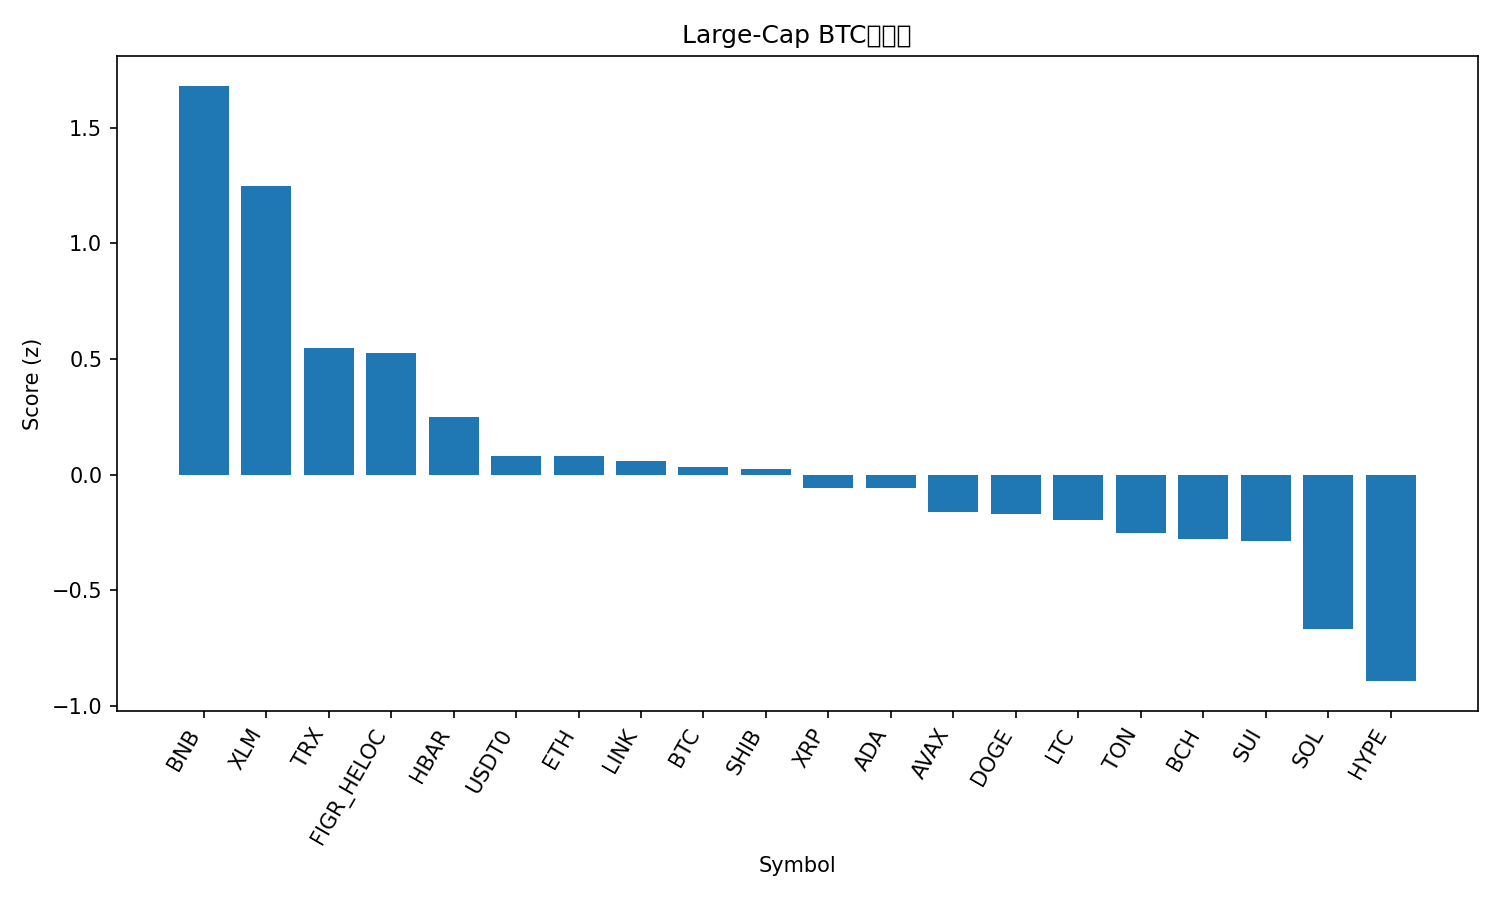

The file beside this chart, header and first rows:
rank, name, symbol, price_btc, price_usd, pct_1h_btc, pct_24h_btc, pct_7d_btc, market_cap_rank, market_cap_usd, volume_usd, score
1, BNB, BNB, 0.008847, 970.3, 0.4723, 3.06, 3.446, 5, 135006351078, 1768277717, 1.682
2, Stellar, XLM, 3.3e-06, 0.3614, 0.4353, 2.038, -1.824, 20, 11533557541, 220754805, 1.248
3, TRON, TRX, 3.09e-06, 0.3394, 0.06661, 1.503, 3.954, 10, 32130188942, 645575087, 0.5459
4, Figure Heloc, FIGR_HELOC, 9.35e-06, 1.025, 0.003383, 1.505, 8.229, 17, 12997749636, 45427884, 0.5257
5, Hedera, HBAR, 1.95e-06, 0.2136, -0.0217, 2.051, -6.213, 25, 9063283950, 207772506, 0.2474
6, USDT0, USDT0, 9.12e-06, 1.0, 0.02185, -0.3302, 5.429, 30, 7146616493, 410767556, 0.0808
7, Ethereum, ETH, 0.03668, 4022, -0.1031, 1.662, -5.171, 2, 485749857034, 39812239205, 0.07873
8, Chainlink, LINK, 0.0001921, 21.07, -0.2032, 2.697, -5.39, 14, 14289262880, 764665911, 0.05806
9, Bitcoin, BTC, 1.0, 109670, 0.0, 0.0, 0.0, 1, 2185552968555, 51388747230, 0.03491
10, Shiba Inu, SHIB, 1.08475e-10, 1.19e-05, -0.07843, 1.166, -2.656, 31, 7010778252, 155607035, 0.02337
11, XRP, XRP, 2.541e-05, 2.79, -0.08772, 0.7527, -1.859, 4, 166824265514, 7019393663, -0.05572
12, Cardano, ADA, 7.22e-06, 0.7923, -0.1867, 2.17, -6.7, 11, 28948234751, 996598056, -0.0598
13, Avalanche, AVAX, 0.000263, 28.85, -0.1369, 1.634, -10.03, 18, 12181508310, 1482312091, -0.1636
14, Dogecoin, DOGE, 2.13e-06, 0.2333, -0.3166, 2.854, -7.234, 8, 35254264955, 2698350105, -0.1705
15, Litecoin, LTC, 0.0009473, 103.9, -0.1058, 0.5771, -4.07, 28, 7933465228, 400688479, -0.1972
16, Toncoin, TON, 2.483e-05, 2.72, -0.2561, 2, -7.421, 32, 6932027601, 30817846, -0.2538
17, Bitcoin Cash, BCH, 0.004963, 544.3, -0.1613, 0.8169, -5.187, 22, 10852277744, 260190774, -0.2793
18, Sui, SUI, 2.921e-05, 3.2, -0.2359, 1.755, -8.208, 21, 11437158193, 1186711114, -0.2864
19, Solana, SOL, 0.001856, 203.6, -0.649, 3.773, -9.992, 6, 110667975796, 9622315706, -0.6699
20, Hyperliquid, HYPE, 0.0004011, 43.99, -0.6126, 3.351, -17.5, 19, 11913419963, 823921881, -0.8933
21, Cronos, CRO, 1.72e-06, 0.1886, -0.1792, -3.734, -14.01, 34, 6572223321, 62169539, -1.556
